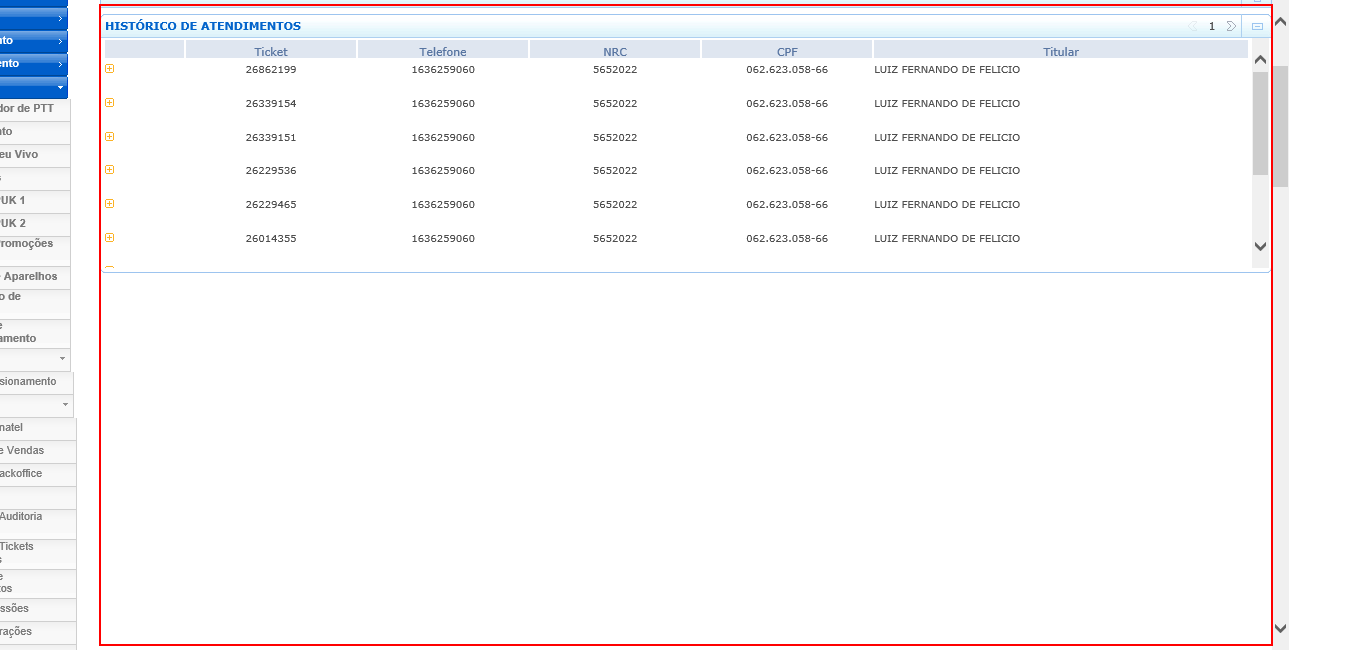
Workflow: Cenario_15

Step 1 [then]: type a value into the page in window 'NFO Vivo 360º - Call Center'

Step 2 [else]: screenshot-of of the element in window 'NFO Vivo 360º - Call Center' (no picture)

Step 3: type a value into the page in window 'NFO Vivo 360º - Call Center' (same screen as step 1)